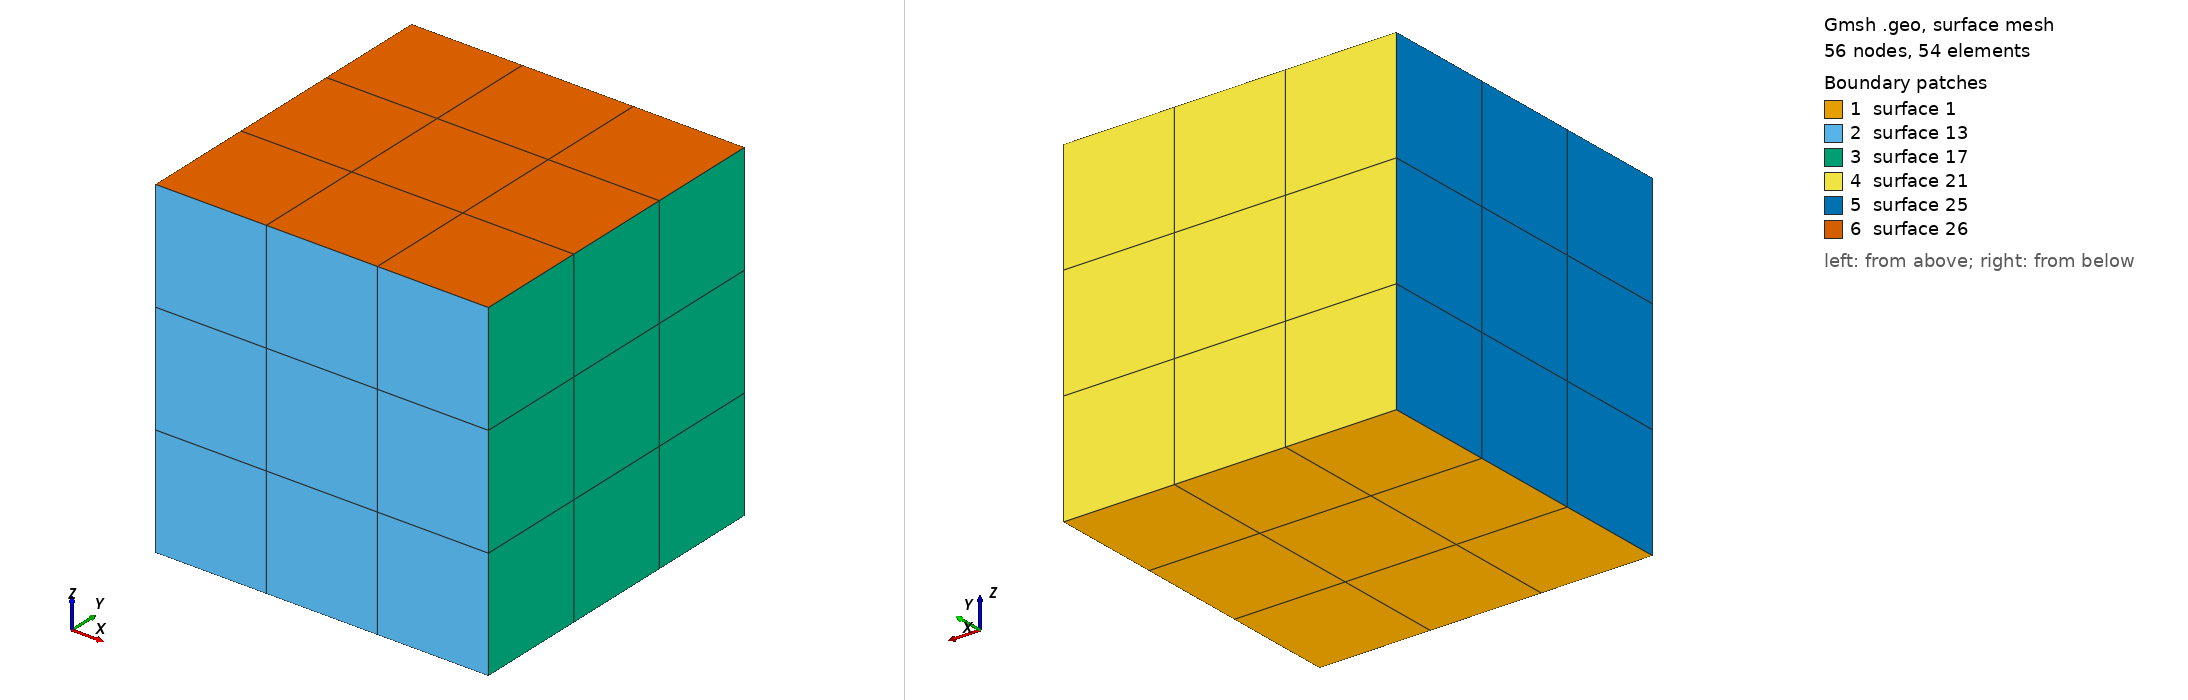

Gmsh geometry script, surface-meshed: 56 nodes, 54 surface elements. Boundary patches (legend numbers): 1 surface 1, 2 surface 13, 3 surface 17, 4 surface 21, 5 surface 25, 6 surface 26. Left view from above one corner, right view from below the opposite corner. The script declares no physical surfaces, so the legend lists its geometric surfaces. The drawing asked Gmsh for element sizes between 1% and 20% of the model's largest extent; the script's own settings can give other sizes.

=== simple_cube.geo (drawn) ===
/*
 * Generate unstructured hexahedral mesh for "double mach" problem.
 */
LC = 1;  // average length of cell edges, a.k.a. characteristic length
LX = 3;  // length along x-axis
LY = 3;  // length along y-axis
LZ = 3;  // length along z-axis

Point(1) = { 0., 0., 0., LC };
Point(2) = { LX, 0., 0., LC };
Point(3) = { LX, LY, 0., LC };
Point(4) = { 0., LY, 0., LC };

Line(1) = { 1, 2 };
Line(2) = { 2, 3 };
Line(3) = { 3, 4 };
Line(4) = { 4, 1 };

Curve Loop(1) = { 1, 2, 3, 4 };
Plane Surface(1) = { 1 };
Transfinite Curve{ 1, 2, 3, 4 } = LX/LC + 1;
Transfinite Surface{ 1 };
Recombine Surface{ 1 };
out[] = Extrude{ 0, 0, LZ }{
  Surface{ 1 }; Layers{ 3 }; Recombine;
};
Physical Volume("Volume") = { 1 };
Mesh 3;
